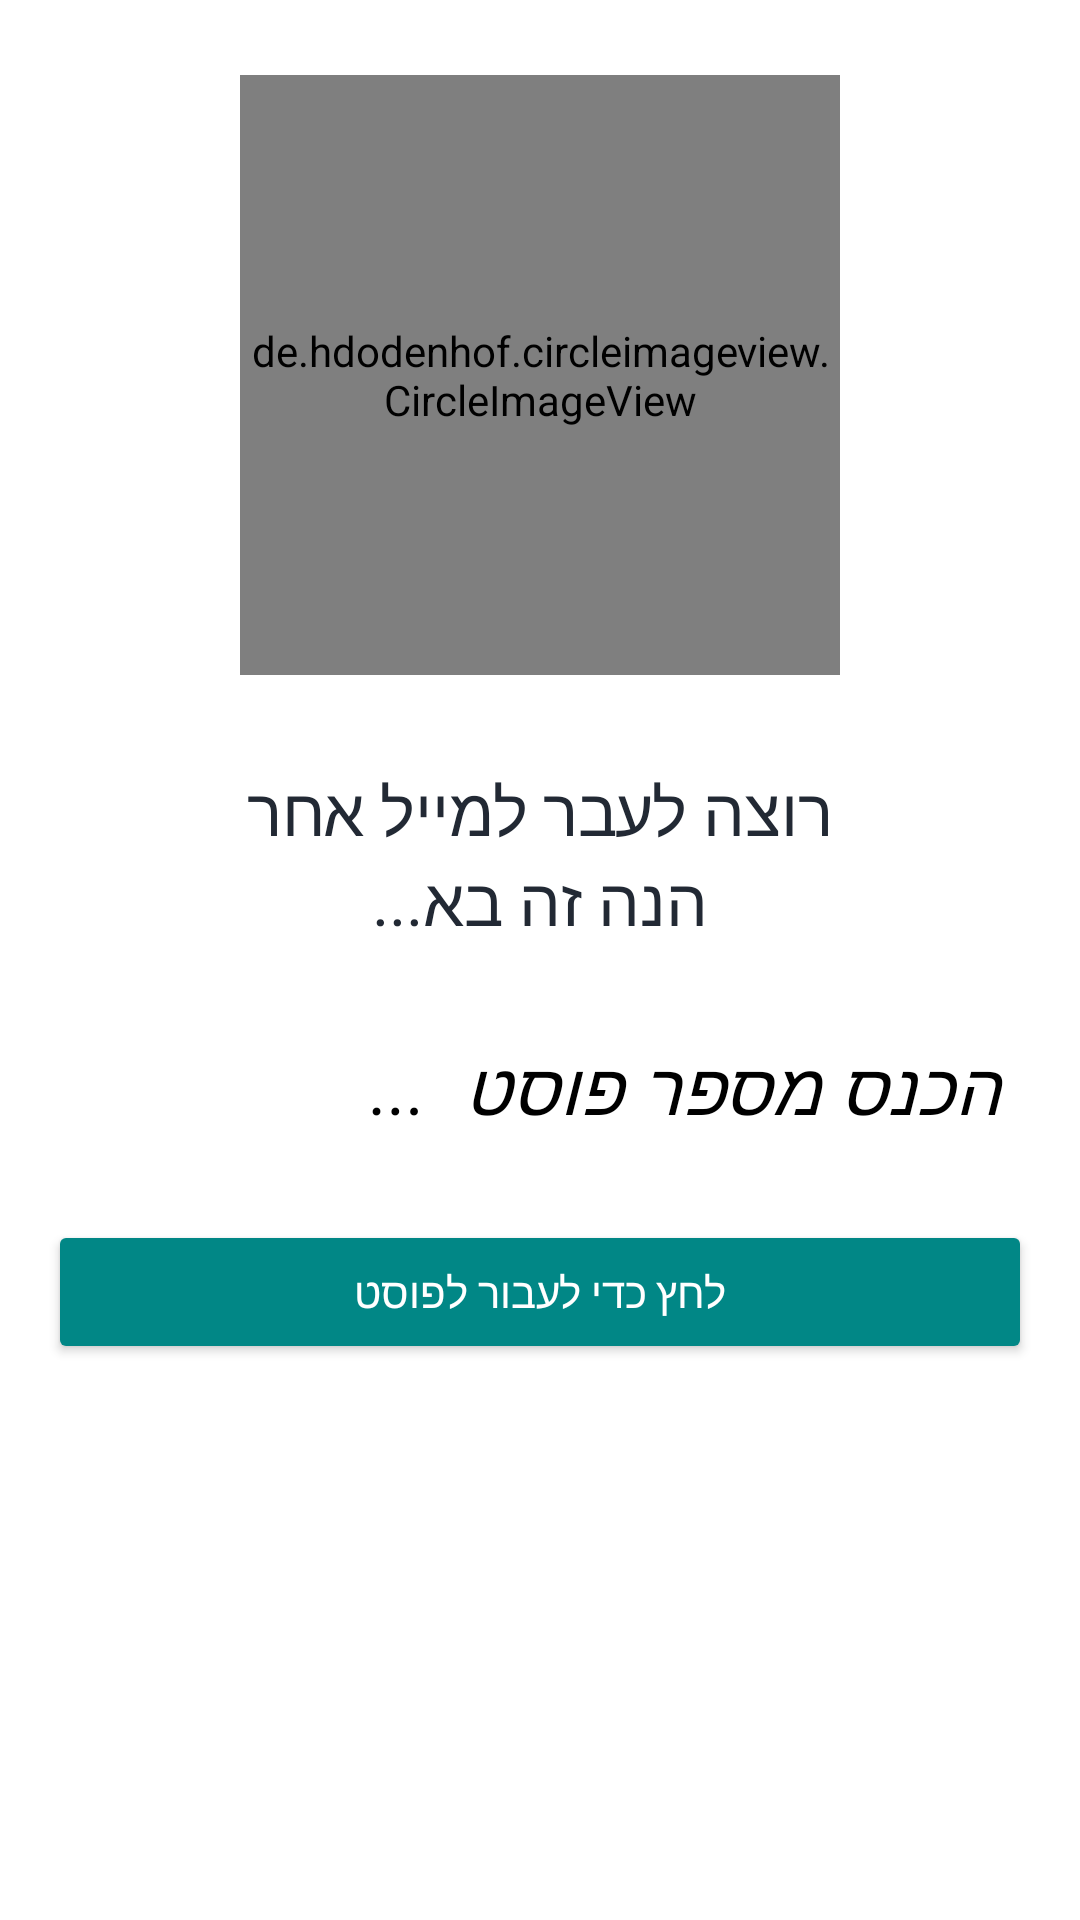

The Android layout XML behind this screen, and the referenced resources:
<!-- AndroidManifest.xml: application theme Theme.Alma50A -->
<!-- res/layout/activity_get_next_post.xml -->
<?xml version="1.0" encoding="utf-8"?>
<androidx.constraintlayout.widget.ConstraintLayout xmlns:android="http://schemas.android.com/apk/res/android"
    xmlns:app="http://schemas.android.com/apk/res-auto"
    xmlns:tools="http://schemas.android.com/tools"
    android:layout_width="match_parent"
    android:layout_height="match_parent"
    android:background="@drawable/back_ui"

    android:keepScreenOn="true"


    tools:context="activities.LoginActivity">

    <FrameLayout
        android:id="@+id/fl_header_image"
        android:layout_width="wrap_content"
        android:layout_height="250dp"
        app:layout_constraintEnd_toEndOf="parent"
        app:layout_constraintStart_toStartOf="parent"
        app:layout_constraintTop_toTopOf="parent">

        <de.hdodenhof.circleimageview.CircleImageView
            android:id="@+id/user_profile_image_comment"
            android:layout_width="200dp"
            android:layout_height="200dp"
            android:layout_gravity="center"
            android:src="@drawable/alma3" />
    </FrameLayout>

    <TextView
        android:id="@+id/tv_title"
        android:layout_width="wrap_content"
        android:layout_height="wrap_content"
        android:layout_marginTop="5dp"
        android:fontFamily="@font/a103_gadi_almog_regular_aaa"
        android:gravity="center"
        android:text="רוצה לעבר למייל אחר"
        android:textColor="@color/colorPrimaryText"
        android:textSize="22sp"
        app:layout_constraintEnd_toEndOf="parent"
        app:layout_constraintStart_toStartOf="parent"
        app:layout_constraintTop_toBottomOf="@id/fl_header_image" />

    <TextView
        android:id="@+id/tv_title1"
        android:layout_width="wrap_content"
        android:layout_height="wrap_content"
        android:fontFamily="@font/a103_gadi_almog_regular_aaa"
        android:gravity="center"
        android:text="הנה זה בא..."
        android:textColor="@color/colorPrimaryText"
        android:textSize="22sp"
        app:layout_constraintEnd_toEndOf="parent"
        app:layout_constraintStart_toStartOf="parent"
        app:layout_constraintTop_toBottomOf="@id/tv_title" />

    <ScrollView
        android:layout_width="match_parent"
        android:layout_height="wrap_content"
        app:layout_constraintEnd_toEndOf="parent"
        app:layout_constraintStart_toStartOf="parent"
        app:layout_constraintTop_toBottomOf="@id/tv_title1">

        <androidx.constraintlayout.widget.ConstraintLayout
            android:layout_width="match_parent"
            android:layout_height="wrap_content">

            <com.google.android.material.textfield.TextInputLayout
                android:id="@+id/til_email"
                style="@style/LoginTextInputLayoutStyle1"
                android:layout_width="match_parent"
                android:layout_height="wrap_content"
                android:layout_marginStart="16dp"
                android:layout_marginTop="10dp"
                android:layout_marginEnd="16dp"
                app:layout_constraintEnd_toEndOf="parent"
                app:layout_constraintStart_toStartOf="parent"
                app:layout_constraintTop_toTopOf="parent">

                <com.google.android.material.textfield.TextInputEditText
                    android:id="@+id/et_passNum"
                    style="@style/HelperTextAppearance"
                    android:layout_width="match_parent"
                    android:layout_height="wrap_content"
                    android:hint="הכנס מספר פוסט  ..."
                    android:inputType="number"
                    android:paddingRight="10dp"

                    android:textSize="24dp" />
            </com.google.android.material.textfield.TextInputLayout>


            <Button
                android:id="@+id/btn_pass_post"
                android:layout_width="match_parent"
                android:layout_height="wrap_content"
                android:layout_gravity="center"
                android:layout_marginStart="16dp"
                android:layout_marginTop="10dp"
                android:layout_marginEnd="16dp"
                android:backgroundTint="@color/teal_700"
                android:fontFamily="@font/a101_ankaclm_bold_webfont"
                android:gravity="center"
                android:paddingTop="@dimen/btn_padding"
                android:paddingBottom="@dimen/btn_padding"
                android:text="לחץ כדי לעבור לפוסט"
                android:textColor="@android:color/white"
                android:textSize="14sp"
                app:layout_constraintEnd_toEndOf="parent"
                app:layout_constraintStart_toStartOf="parent"
                app:layout_constraintTop_toBottomOf="@id/til_email" />


        </androidx.constraintlayout.widget.ConstraintLayout>
    </ScrollView>
</androidx.constraintlayout.widget.ConstraintLayout>
<!-- resources referenced by this layout -->
<resources>
  <color name="colorPrimaryText">#222934</color>
  <color name="teal_700">#FF018786</color>
  <dimen name="btn_padding">8dp</dimen>
  <style name="HelperTextAppearance" parent="TextAppearance.AppCompat">
          <item name="android:textColor">@android:color/white</item>
          <item name="android:textStyle">italic</item>
      </style>
  <style name="LoginTextInputLayoutStyle1" parent="Widget.MaterialComponents.TextInputLayout.OutlinedBox">
          <item name="boxCornerRadiusBottomStart">16dp</item>
          <item name="boxCornerRadiusBottomEnd">16dp</item>
          <item name="boxCornerRadiusTopStart">16dp</item>
          <item name="boxCornerRadiusTopEnd">16dp</item>
          <item name="boxStrokeColor">#000</item>
          <item name="boxStrokeWidth">2dp</item>
          <item name="android:textColorHint">#000</item>
      </style>
  <style name="Theme.Alma50A" parent="Theme.MaterialComponents.DayNight.NoActionBar">
          
          <item name="colorPrimary">@color/purple_500</item>
          <item name="colorPrimaryVariant">@color/purple_700</item>
          <item name="colorOnPrimary">@color/white</item>
          
          <item name="colorSecondary">@color/teal_200</item>
          <item name="colorSecondaryVariant">@color/teal_700</item>
          <item name="colorOnSecondary">@color/black</item>
          
          <item name="android:statusBarColor" tools:targetApi="l">?attr/colorPrimaryVariant</item>
          
      </style>
  <color name="purple_500">#FF6200EE</color>
  <color name="purple_700">#FF3700B3</color>
  <color name="white">#FFFFFFFF</color>
  <color name="teal_200">#FF03DAC5</color>
  <color name="black">#FF000000</color>
</resources>
